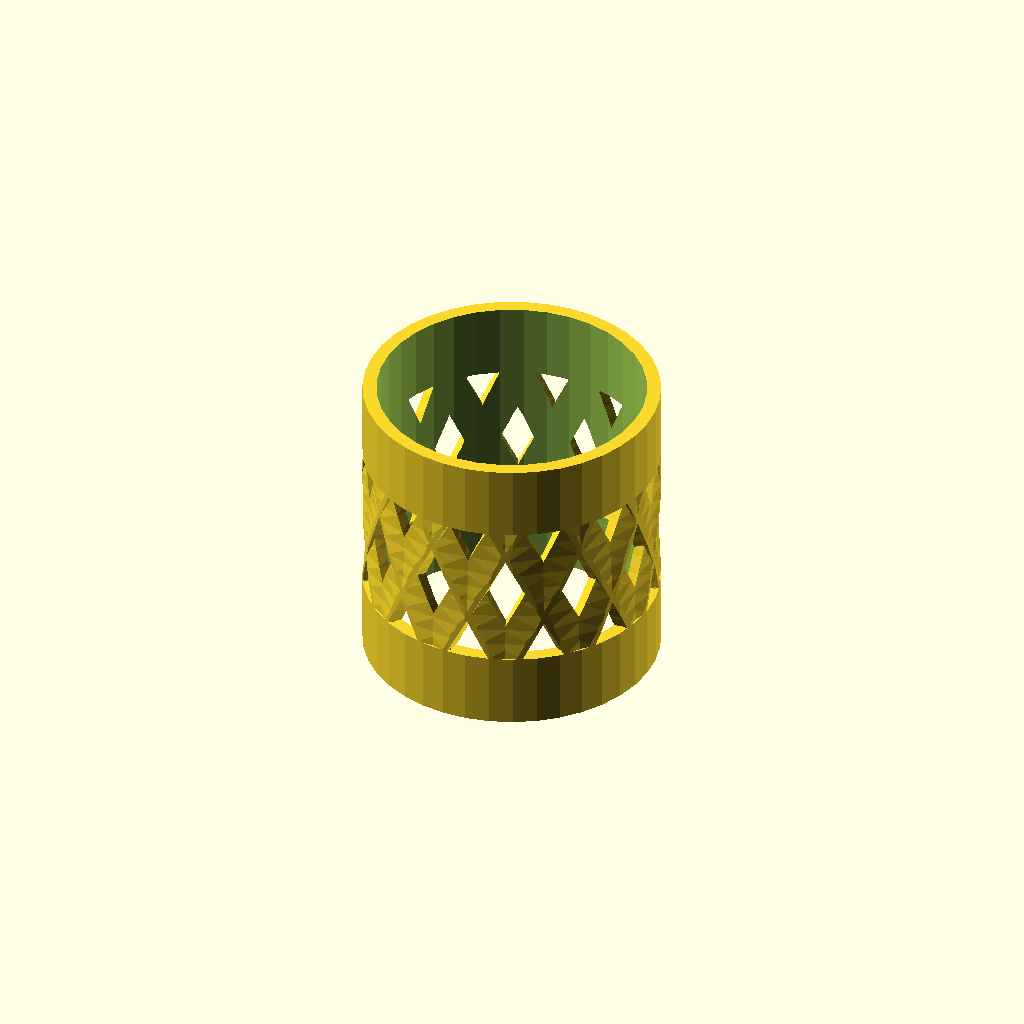
Cell 1: the model at its default parameters.
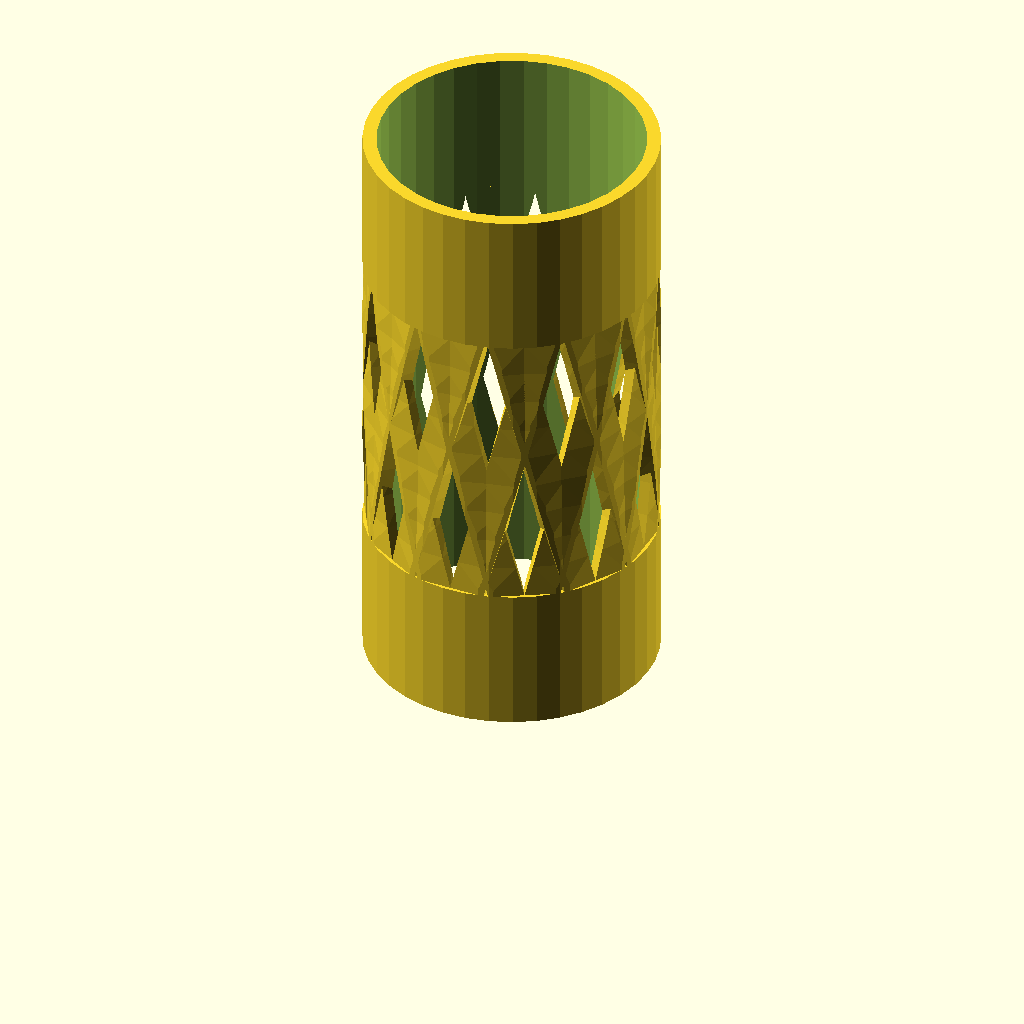
Cell 2: bumper_height = 50 (everything else at default).
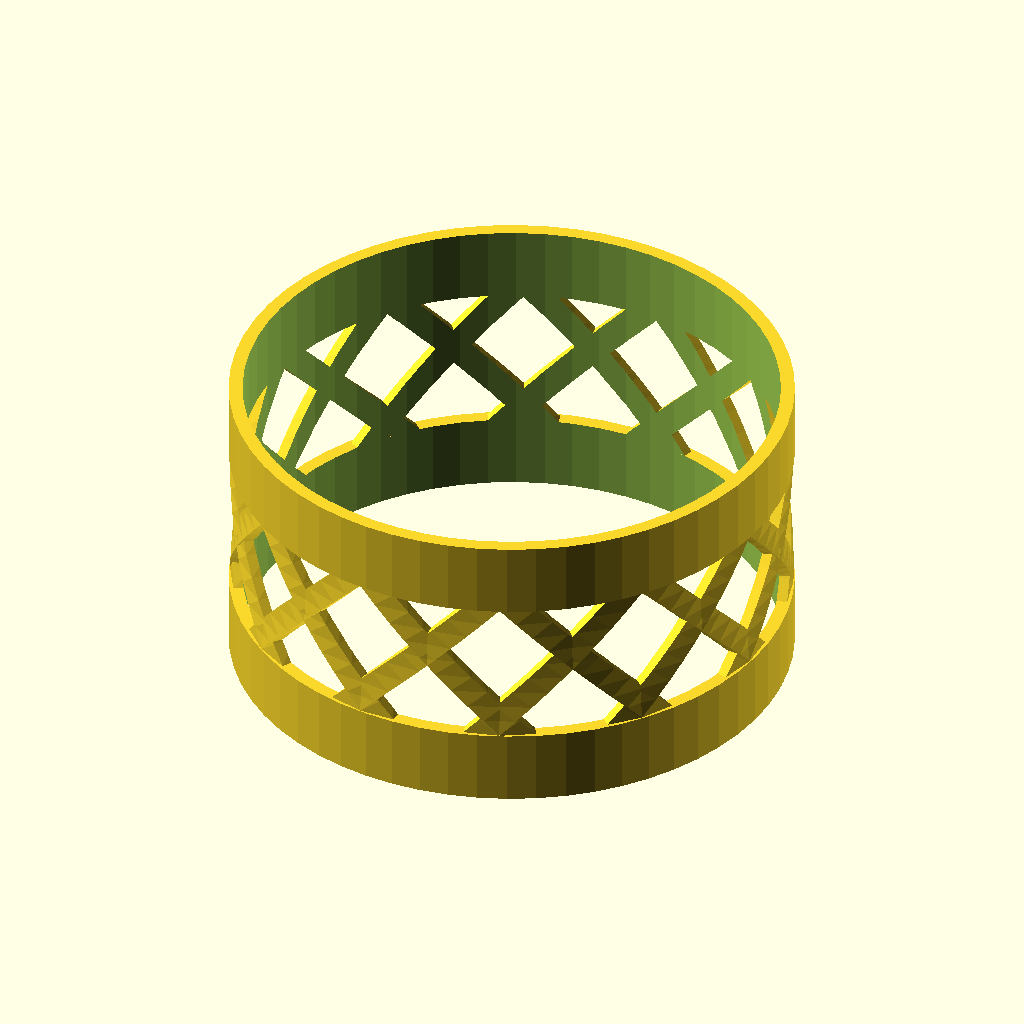
Cell 3: the same model with inner_diameter = 44.
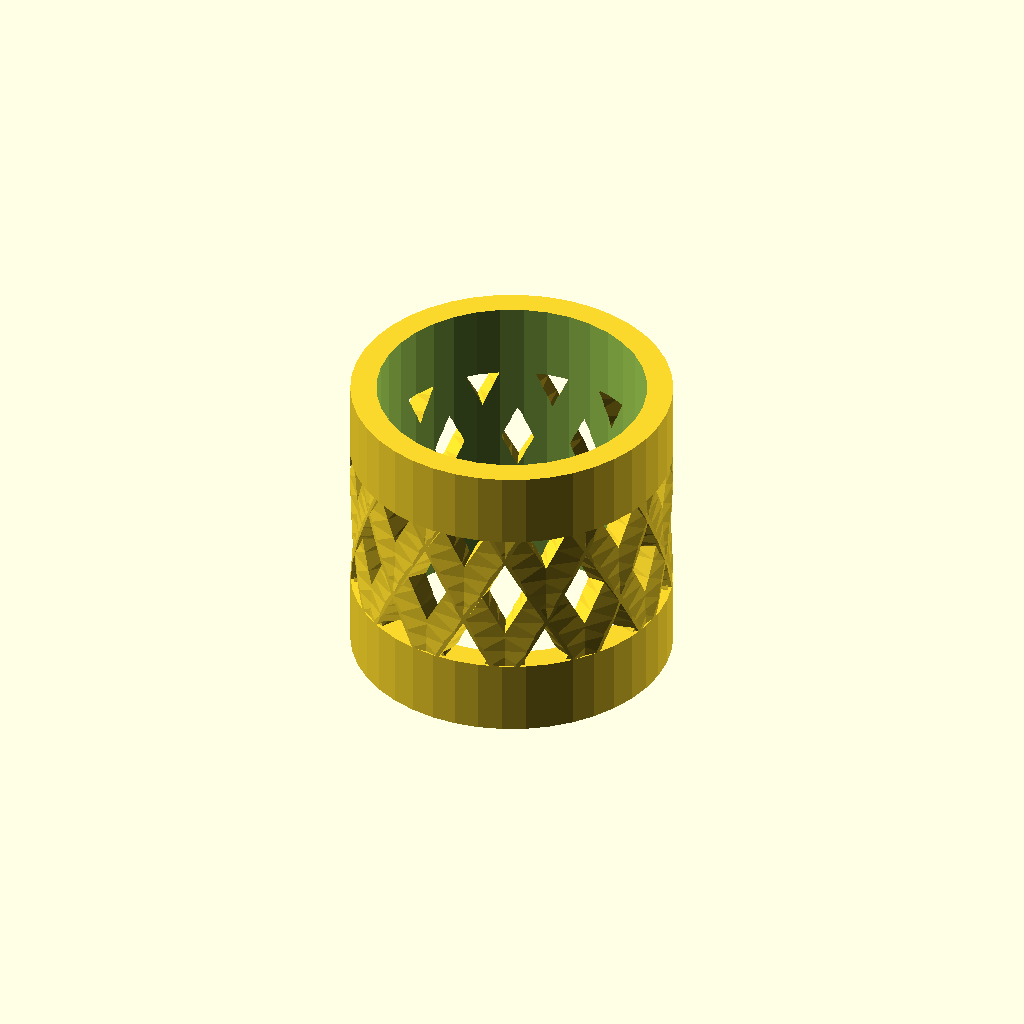
Cell 4: wall_thickness = 4 (everything else at default).
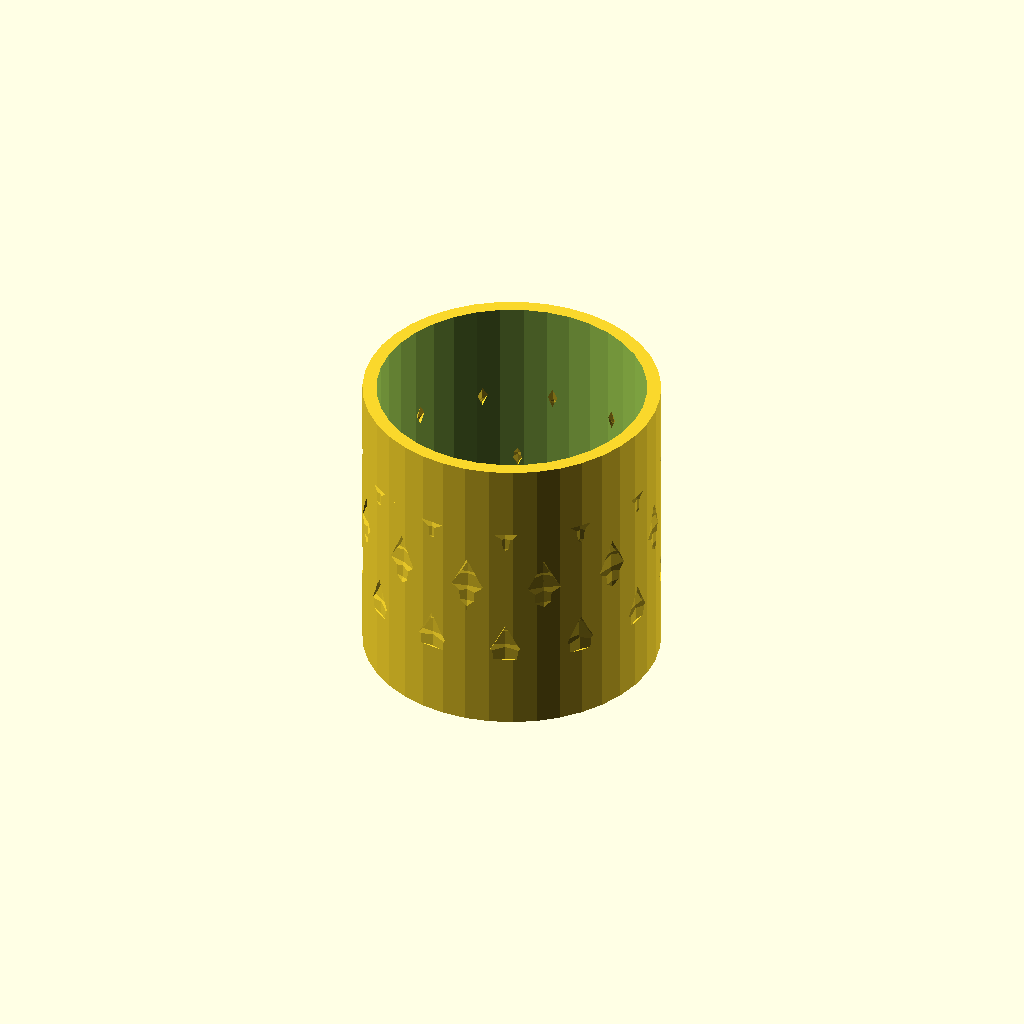
Cell 5 — bar_width set to 6, the other parameters unchanged.
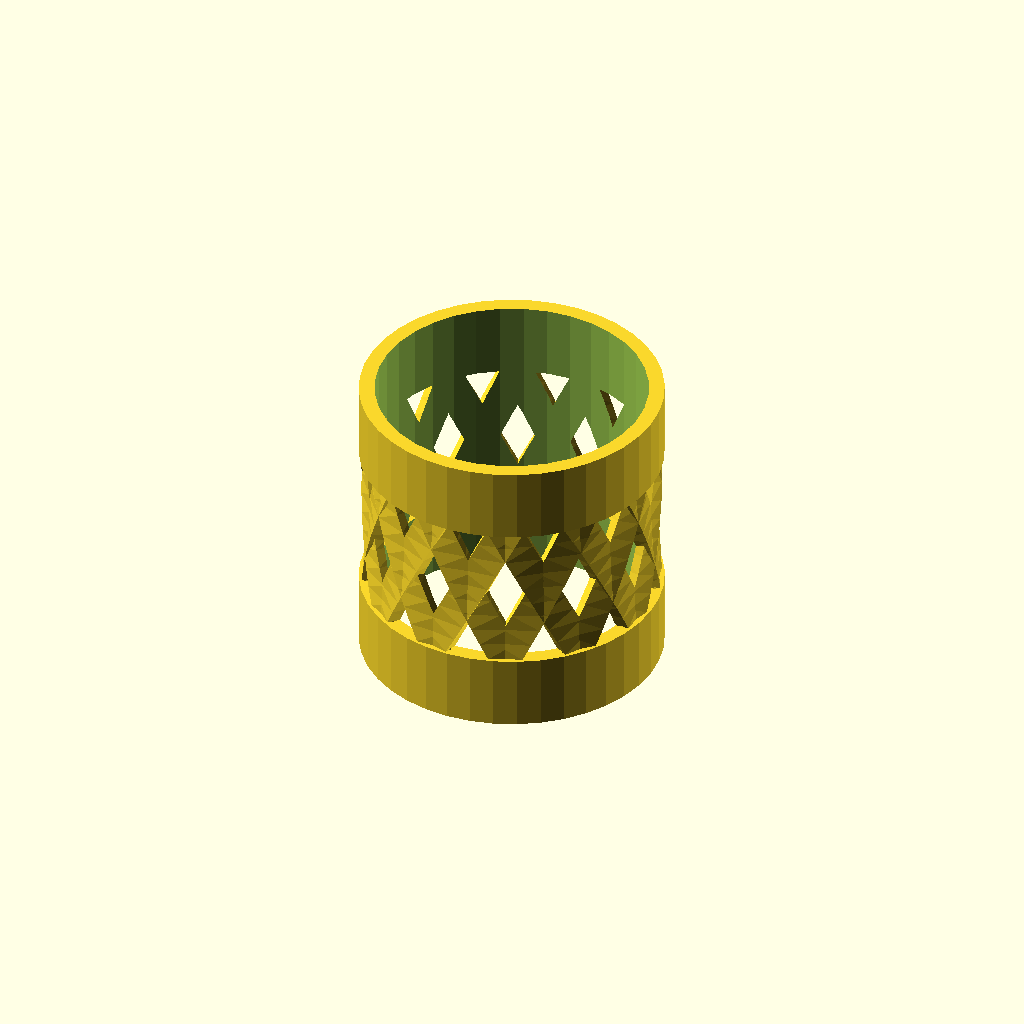
Cell 6 — clearance set to 0.6, the other parameters unchanged.
One fixed orthographic camera (rotation 55°, 0°, 25°; colour scheme Cornfield) for every cell.
OpenSCAD source file inputs/thingiverse/files/thing-1859827/files/Bumper.scad:
// Height of bumper (Hight of the tank)
bumper_height=25; 
// Inner diameter, diamiter of tank
inner_diameter=22;
// Thickness of bumper
wall_thickness=2;
// Lateral width of bars in the bumper
bar_width=3;
// Model clearance
clearance=.3;
// Number of bars in twist
bars=12;
// Edge width, thickness of top and bottom bar.
edge_width=bumper_height/4;
/* [Hidden] */
// maximum model angle
A=6;
// Rotation of Bars
R=360/bars;


intersection() {

difference() {
make();
translate([0,0,-5]) cylinder(bumper_height+10,d=inner_diameter+clearance,$fa=A);
//translate([0,0,-5]) cylinder(bumper_height+10,d=inner_diameter+wall_thickness+2*clearance,$fa=A);
}
translate([0,0,-5]) cylinder(bumper_height+10,d=inner_diameter+wall_thickness+2*clearance,$fa=A);
}

module bars () {
    for(i=[0:bars-1]){ 
        rotate([0,0,360/bars*i])
            translate([0,0,limit_edges()])
                linear_extrude(height = bumper_height-2*limit_edges(), convexity = 10, twist = R, $fn=100)
                    translate([-(inner_diameter+wall_thickness)/2,0,0])
                        polygon([[0,0],[0,bar_width],[wall_thickness,bar_width],[wall_thickness,0]]);
    }
}

module make () {
    cylinder(limit_edges(),d=inner_diameter+wall_thickness+2*clearance, $fa=A);
    translate([0,0,bumper_height-limit_edges()])
        cylinder(limit_edges(),d=inner_diameter+wall_thickness+2*clearance, $fa=A);
    bars();
    rotate([0,0,1.6*limit_edges()-bumper_height])mirror()bars(); 
}

function limit_edges()=
    max(wall_thickness,edge_width);
Parameter table extracted from the source (name, type, default, range or options):
bumper_height: number, default 25
inner_diameter: number, default 22
wall_thickness: number, default 2
bar_width: number, default 3
clearance: number, default 0.3
bars: number, default 12
